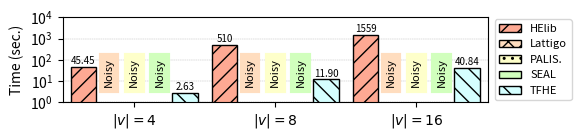

This figure's Python source:
#!/usr/bin/python

import matplotlib.pyplot as plt
import numpy as np

mydpi = 300
pltsize = (6, 1.5)

# Milliseconds
data = {
'$|v| = 4$': {
  'helib': 45448,
  'lattigo': 101,
  'palisade': 102,
  'seal': 103,
  'tfhe': 2634 },
'$|v| = 8$': {
  'helib': 510191,
  'lattigo': 101,
  'palisade': 102,
  'seal': 103,
  'tfhe': 11897 },
'$|v| = 16$': {
  'helib': 1558638,
  'lattigo': 101,
  'palisade': 102,
  'seal': 103,
  'tfhe': 40841 }
}

helib = []
lattigo = []
palisade = []
seal = []
tfhe = []

x_axis_label = []
for k,val in data.items():
  x_axis_label.append(k)
  helib.append(val['helib'] / 1000)
  lattigo.append(val['lattigo'] / 1000)
  palisade.append(val['palisade'] / 1000)
  seal.append(val['seal'] / 1000)
  tfhe.append(val['tfhe'] / 1000)

N = len(palisade)
index = np.arange(N) # the x locations for the groups
width = 0.18 # the width of the bars

fig, ax = plt.subplots(figsize=pltsize)
ax.margins(0.02, 0.02)

rects1 = ax.bar(index - 3*width/2, helib, width,
                color='xkcd:light salmon', hatch='//', edgecolor='black', linewidth=1)
rects2 = ax.bar(index - width/2, lattigo, width,
                color='#ffddbf', hatch='xx', edgecolor='black', linewidth=1)
rects3 = ax.bar(index + width/2, palisade, width,
                color='xkcd:ecru', hatch='..', edgecolor='black', linewidth=1)
rects4 = ax.bar(index + 3*width/2, seal, width,
                color='xkcd:very light green', hatch='--', edgecolor='black', linewidth=1)
rects5 = ax.bar(index + 5*width/2, tfhe, width,
                color='xkcd:very light blue', hatch='\\\\', edgecolor='black', linewidth=1)

ax.set_axisbelow(True)
ax.grid(True, axis='y', which="both", linewidth = "0.3", linestyle='--')
ax.set_yscale('log')
ax.set_ylim([1, 10000])
ax.set_yticks([1, 10, 100, 1000, 10000])
ax.set_ylabel("Time (sec.)")
# ax.set_xlabel("Binary Domain")
ax.set_xticks(index + width / 2)
ax.set_xticklabels(x_axis_label)
ax.legend((rects1[0], rects2[0], rects3[0], rects4[0], rects5[0]),
          ("HElib", "Lattigo", "PALIS.", "SEAL", "TFHE"),
          fontsize=8, ncol=1, loc='center right', bbox_to_anchor=(1.21, 0.5))

def autolabel_above(rects):
  for rect in rects:
    height = rect.get_height()
    if height*1000 == data['$|v| = 4$']['lattigo'] or height*1000 == data['$|v| = 8$']['lattigo'] or height*1000 == data['$|v| = 16$']['lattigo']:
      ax.text(rect.get_x() + rect.get_width()/2., 5, 'Noisy', color='black', bbox=dict(facecolor='none', color='#ffddbf', linewidth=3, boxstyle='square'), ha='center', va='bottom', fontsize=8, rotation=90)
    elif height*1000 == data['$|v| = 4$']['palisade'] or height*1000 == data['$|v| = 8$']['palisade'] or height*1000 == data['$|v| = 16$']['palisade']:
      ax.text(rect.get_x() + rect.get_width()/2., 5, 'Noisy', color='black', bbox=dict(facecolor='none', color='xkcd:ecru', linewidth=3, boxstyle='square'), ha='center', va='bottom', fontsize=8, rotation=90)
    elif height*1000 == data['$|v| = 4$']['seal'] or height*1000 == data['$|v| = 8$']['seal'] or height*1000 == data['$|v| = 16$']['seal']:
      ax.text(rect.get_x() + rect.get_width()/2., 5, 'Noisy', color='black', bbox=dict(facecolor='none', color='xkcd:very light green', linewidth=3, boxstyle='square'), ha='center', va='bottom', fontsize=8, rotation=90)
    elif height < 100:
      ax.text(rect.get_x() + rect.get_width()/2., 1.1*height, '%2.2f' % (height), ha='center', va='bottom', fontsize=7)
    else:
      ax.text(rect.get_x() + rect.get_width()/2., 1.1*height, '%2.0f' % (height), ha='center', va='bottom', fontsize=7)

autolabel_above(rects1)
autolabel_above(rects2)
autolabel_above(rects3)
autolabel_above(rects4)
autolabel_above(rects5)

# plt.show()

plt.tight_layout()
plt.savefig("./batcher-sort.png", dpi=mydpi, bbox_inches="tight", pad_inches=0.03)
